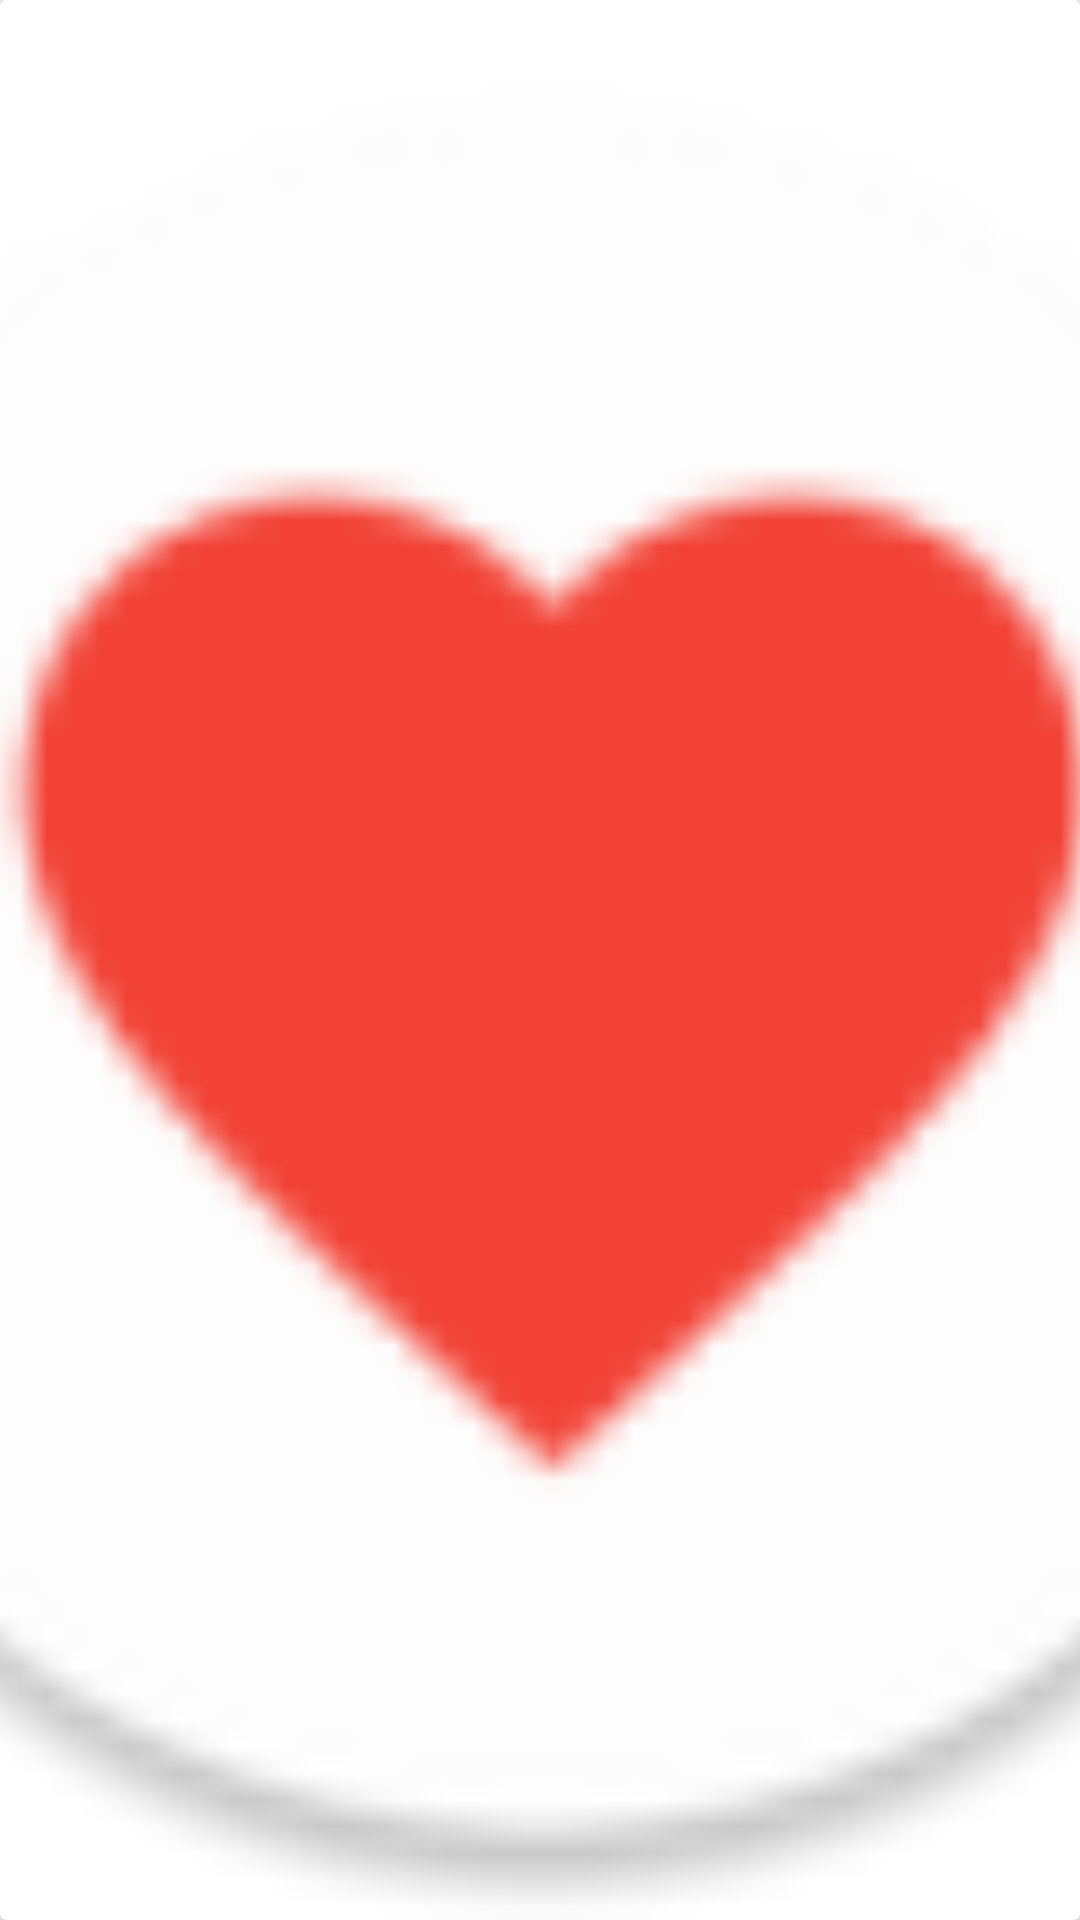

Reconstruct the res/layout file that produces this screen, plus the resources it refers to.
<!-- AndroidManifest.xml: application theme AppTheme -->
<!-- res/layout/photo_item.xml -->
<?xml version="1.0" encoding="utf-8"?>
<android.support.v7.widget.CardView xmlns:android="http://schemas.android.com/apk/res/android"
    android:id="@+id/card_view"
    android:layout_width="match_parent"
    android:layout_height="150dp"
    android:layout_margin="16dp">


    <ImageView
        android:id="@+id/soulmateImage"
        android:layout_width="match_parent"
        android:layout_height="match_parent"
        android:scaleType="centerCrop"
        android:src="@mipmap/ic_launcher" />


</android.support.v7.widget.CardView>
<!-- resources referenced by this layout -->
<resources>
  <!-- mipmap ic_launcher: png bitmap (mipmap-hdpi, 3141 bytes) -->
  <style name="AppTheme" parent="Theme.AppCompat.Light.DarkActionBar">
          
          <item name="colorPrimary">@color/colorPrimaryDark</item>
          <item name="colorPrimaryDark">@color/colorPrimaryDark</item>
          <item name="colorAccent">@color/colorAccent</item>
      </style>
  <color name="colorPrimaryDark">#e91e63</color>
  <!-- not gathered from this repository: default colours our renderer supplied (Android Studio template values) -->
  <color name="colorAccent">#FF03DAC5</color>
</resources>
